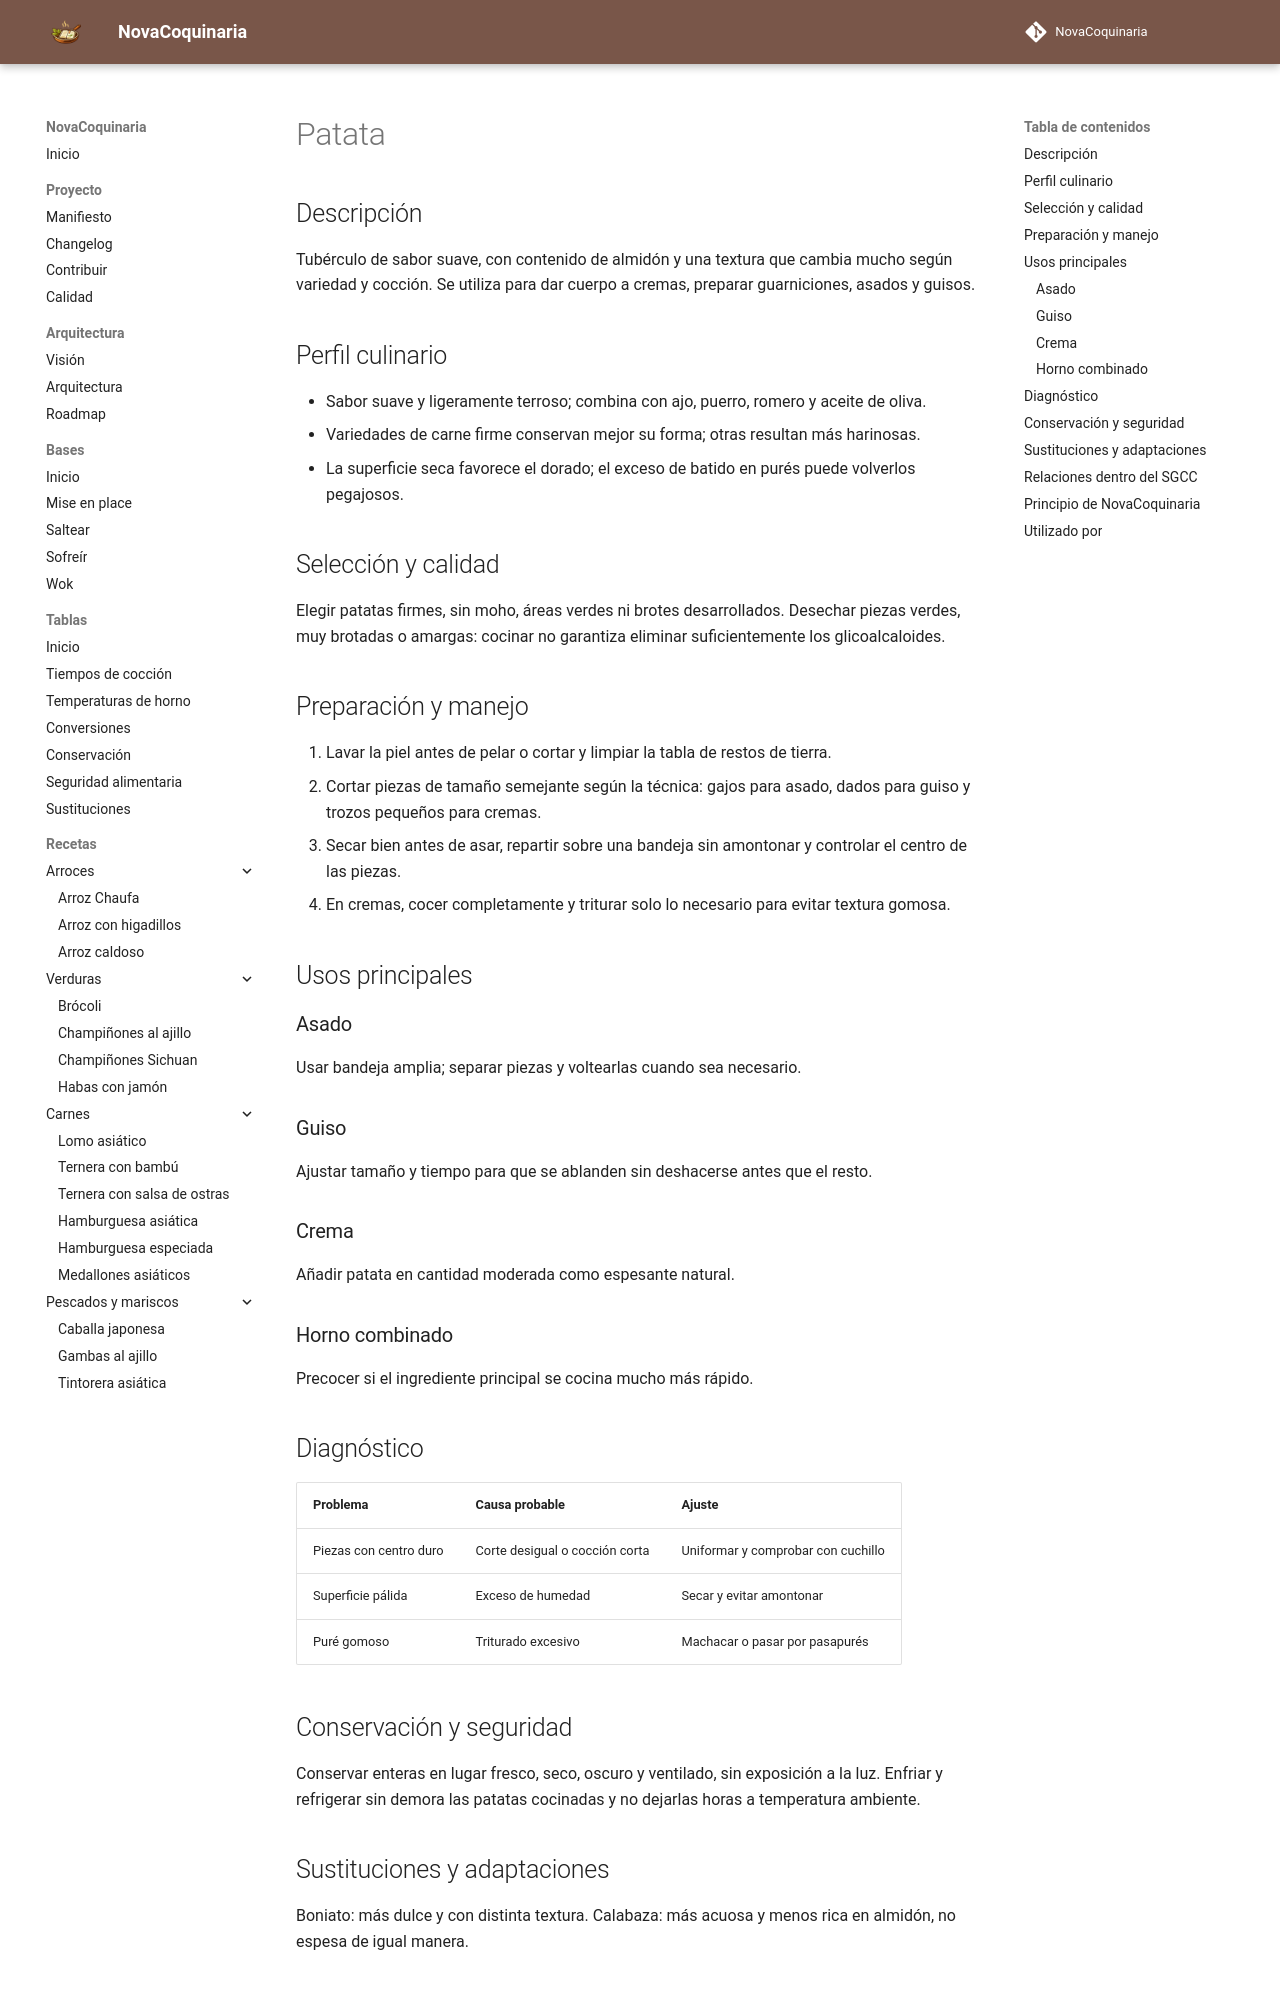

repository: fran-eliot/NovaCoquinaria · page: 11_Despensa/06_Verduras/patata.html · generator: mkdocs

---
id: ING-0042
tipo: ingrediente
titulo: Patata
categoria: Verduras y tubérculos
estado: borrador
version: 1.0.0
ultima_revision: 2026-11-14
etiquetas:
  - patata
  - tubérculo
  - almidón
  - asado
---

# Patata

## Descripción

Tubérculo de sabor suave, con contenido de almidón y una textura que cambia mucho según variedad y cocción. Se utiliza para dar cuerpo a cremas, preparar guarniciones, asados y guisos.

## Perfil culinario

- Sabor suave y ligeramente terroso; combina con ajo, puerro, romero y aceite de oliva.
- Variedades de carne firme conservan mejor su forma; otras resultan más harinosas.
- La superficie seca favorece el dorado; el exceso de batido en purés puede volverlos pegajosos.

## Selección y calidad

Elegir patatas firmes, sin moho, áreas verdes ni brotes desarrollados. Desechar piezas verdes, muy brotadas o amargas: cocinar no garantiza eliminar suficientemente los glicoalcaloides.

## Preparación y manejo

1. Lavar la piel antes de pelar o cortar y limpiar la tabla de restos de tierra.
2. Cortar piezas de tamaño semejante según la técnica: gajos para asado, dados para guiso y trozos pequeños para cremas.
3. Secar bien antes de asar, repartir sobre una bandeja sin amontonar y controlar el centro de las piezas.
4. En cremas, cocer completamente y triturar solo lo necesario para evitar textura gomosa.

## Usos principales

### Asado

Usar bandeja amplia; separar piezas y voltearlas cuando sea necesario.

### Guiso

Ajustar tamaño y tiempo para que se ablanden sin deshacerse antes que el resto.

### Crema

Añadir patata en cantidad moderada como espesante natural.

### Horno combinado

Precocer si el ingrediente principal se cocina mucho más rápido.

## Diagnóstico

| Problema | Causa probable | Ajuste |
|---|---|---|
| Piezas con centro duro | Corte desigual o cocción corta | Uniformar y comprobar con cuchillo |
| Superficie pálida | Exceso de humedad | Secar y evitar amontonar |
| Puré gomoso | Triturado excesivo | Machacar o pasar por pasapurés |

## Conservación y seguridad

Conservar enteras en lugar fresco, seco, oscuro y ventilado, sin exposición a la luz. Enfriar y refrigerar sin demora las patatas cocinadas y no dejarlas horas a temperatura ambiente.
